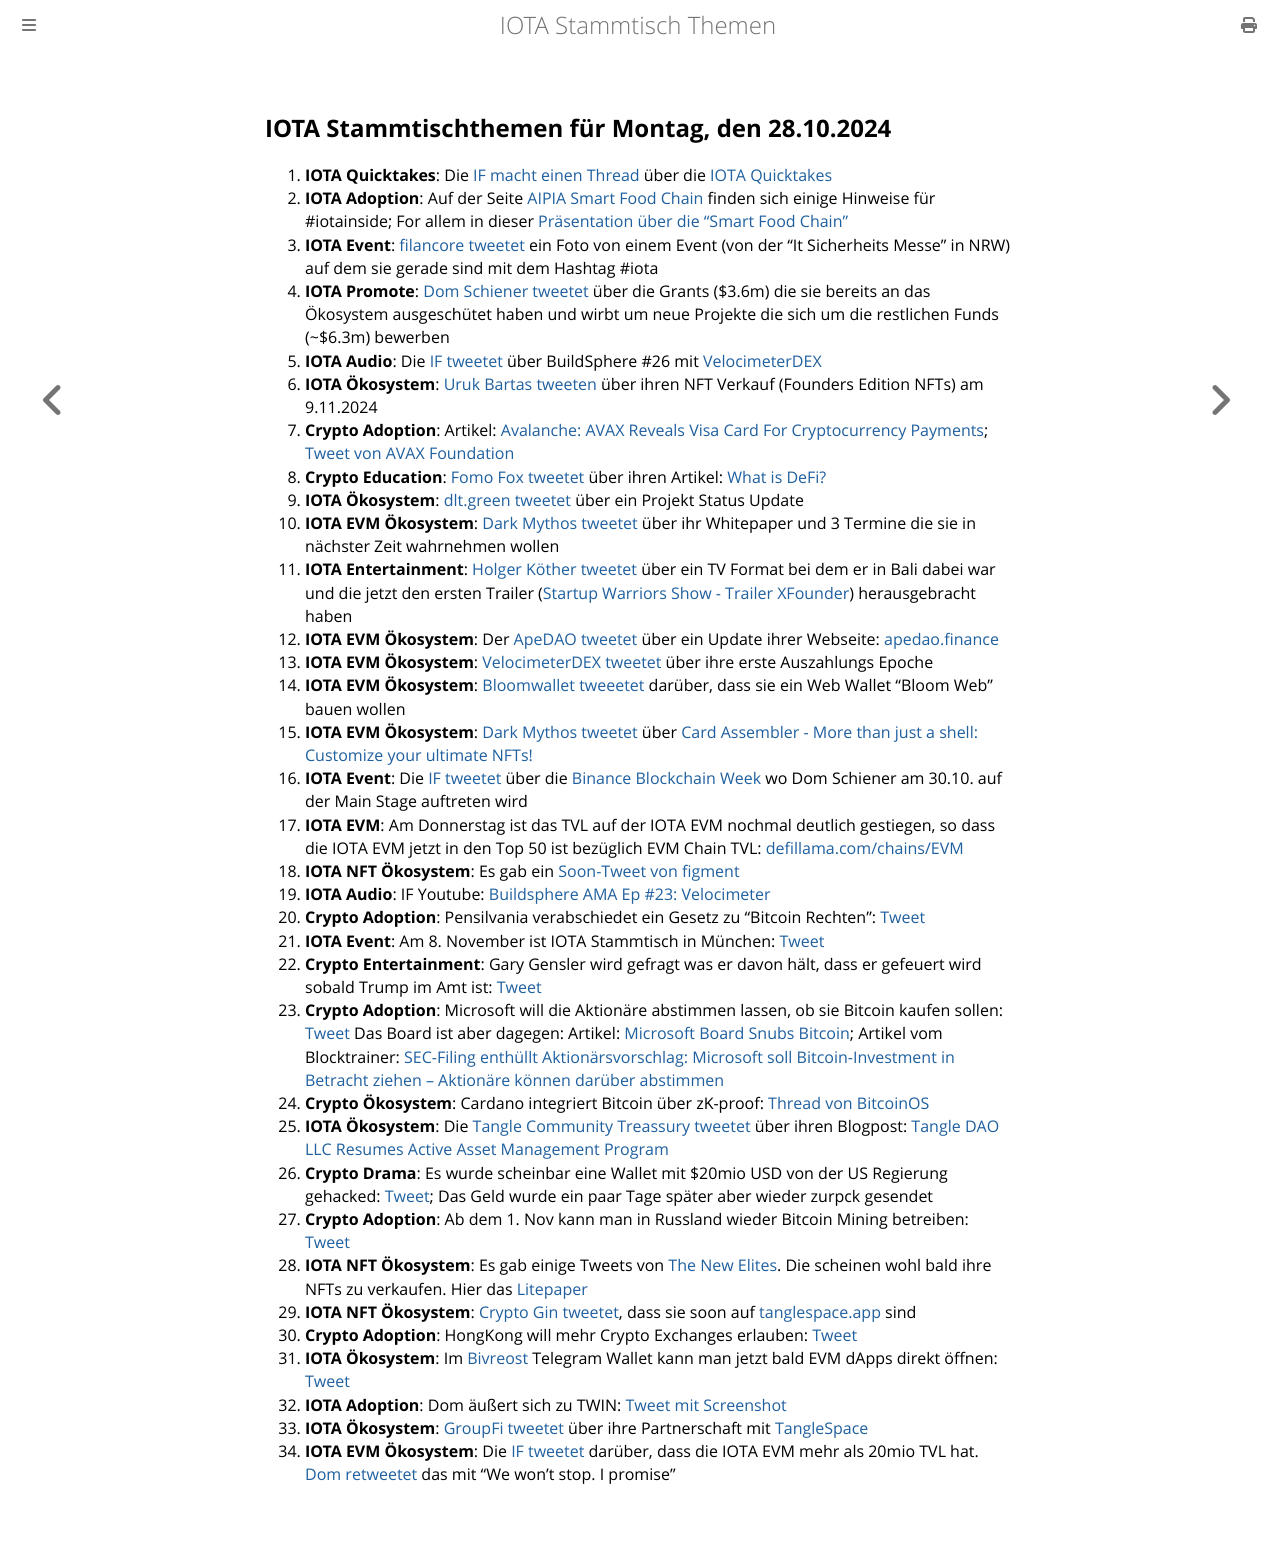

repository: iota-community/community-events · page: stammtisch/2024-10-28/index.html · generator: mdbook

## IOTA Stammtischthemen für Montag, den 28.10.2024

1. **IOTA Quicktakes**: Die [IF macht einen Thread](https://x.com/iota/status/1848303281841246352) über die [IOTA Quicktakes](https://www.youtube.com/watch?v=t-dCTL2Vp9g)
2. **IOTA Adoption**: Auf der Seite [AIPIA Smart Food Chain](https://www.aipia.info/smart-packaging-AIPIA-Smart-Food-Chain-41.php) finden sich einige Hinweise für #iotainside; For allem in dieser [Präsentation über die "Smart Food Chain"](https://www.aipia.info/upload/bestanden/smart-food-chain-l-project-general-information-17231941280.pdf)
3. **IOTA Event**: [filancore tweetet](https://x.com/FilancoreGmbH/status/1848635209127739777) ein Foto von einem Event (von der "It Sicherheits Messe" in NRW) auf dem sie gerade sind mit dem Hashtag #iota
4. **IOTA Promote**: [Dom Schiener tweetet](https://x.com/DomSchiener/status/1848648792154783745) über die Grants ($3.6m) die sie bereits an das Ökosystem ausgeschütet haben und wirbt um neue Projekte die sich um die restlichen Funds (~$6.3m) bewerben
5. **IOTA Audio**: Die [IF tweetet](https://x.com/iota/status/1848697871505248452) über BuildSphere #26 mit [VelocimeterDEX](https://x.com/VelocimeterDEX)
6. **IOTA Ökosystem**: [Uruk Bartas tweeten](https://x.com/UrukBartas/status/1848665709544349901) über ihren NFT Verkauf (Founders Edition NFTs) am 9.11.2024
7. **Crypto Adoption**: Artikel: [Avalanche: AVAX Reveals Visa Card For Cryptocurrency Payments](https://watcher.guru/news/avalanche-avax-reveals-visa-card-for-cryptocurrency-payments); [Tweet von AVAX Foundation](https://x.com/AvalancheFDN/status/1848470963672711543)
8. **Crypto Education**: [Fomo Fox tweetet](https://x.com/FOMO_Fox/status/1848695934340796843) über ihren Artikel: [What is DeFi?](https://fomofox.info/education/defi-decentralized-finance/)
9. **IOTA Ökosystem**: [dlt.green tweetet](https://x.com/dlt_green/status/1848760524097359987) über ein Projekt Status Update
10. **IOTA EVM Ökosystem**: [Dark Mythos tweetet](https://x.com/DarkMythosIOTA/status/1848979115853939111) über ihr Whitepaper und 3 Termine die sie in nächster Zeit wahrnehmen wollen
11. **IOTA Entertainment**: [Holger Köther tweetet](https://x.com/HolgerKoether/status/1848818441060553068) über ein TV Format bei dem er in Bali dabei war und die jetzt den ersten Trailer ([Startup Warriors Show - Trailer XFounder](https://www.youtube.com/watch?v=CkJBPMCUWpI)) herausgebracht haben
12. **IOTA EVM Ökosystem**: Der [ApeDAO tweetet](https://x.com/0xApeDAO/status/1848797045689090227) über ein Update ihrer Webseite: [apedao.finance](https://apedao.finance/)
13. **IOTA EVM Ökosystem**: [VelocimeterDEX tweetet](https://x.com/VelocimeterDEX/status/1849251068301177095) über ihre erste Auszahlungs Epoche
14. **IOTA EVM Ökosystem**: [Bloomwallet tweeetet](https://x.com/bloomwalletio/status/1849127127435895076) darüber, dass sie ein Web Wallet "Bloom Web" bauen wollen
15. **IOTA EVM Ökosystem**: [Dark Mythos tweetet](https://x.com/DarkMythosIOTA/status/1849362873811689614) über [Card Assembler - More than just a shell: Customize your ultimate NFTs!](https://x.com/DarkMythosIOTA/status/1849362873811689614)
16. **IOTA Event**: Die [IF tweetet](https://x.com/iota/status/1849420316029669694) über die [Binance Blockchain Week](https://www.binanceblockchainweek.com/event/b7fbe2af-9ab6-4bb2-b78b-486c4d1fa80f/websitePage:9ec1ee53-cbdd-4234-8f04-fb70d6f7ad2e) wo Dom Schiener am 30.10. auf der Main Stage auftreten wird
17. **IOTA EVM**: Am Donnerstag ist das TVL auf der IOTA EVM nochmal deutlich gestiegen, so dass die IOTA EVM jetzt in den Top 50 ist bezüglich EVM Chain TVL: [defillama.com/chains/EVM](https://defillama.com/chains/EVM)
18. **IOTA NFT Ökosystem**: Es gab ein [Soon-Tweet von figment](https://x.com/figment_nfts/status/1849440990404190321)
19. **IOTA Audio**: IF Youtube: [Buildsphere AMA Ep #23: Velocimeter](https://www.youtube.com/watch?v=nSahj96LcvM)
20. **Crypto Adoption**: Pensilvania verabschiedet ein Gesetz zu "Bitcoin Rechten": [Tweet](https://x.com/kyle_chasse/status/1849493301130588246)
21. **IOTA Event**: Am 8. November ist IOTA Stammtisch in München: [Tweet](https://x.com/IotaMunchen/status/1849492708588507453)
22. **Crypto Entertainment**: Gary Gensler wird gefragt was er davon hält, dass er gefeuert wird sobald Trump im Amt ist: [Tweet](https://x.com/AltcoinDailyio/status/1849692898930893044)
23. **Crypto Adoption**: Microsoft will die Aktionäre abstimmen lassen, ob sie Bitcoin kaufen sollen: [Tweet](https://x.com/FurkanCCTV/status/1849567845199274115) Das Board ist aber dagegen: Artikel: [Microsoft Board Snubs Bitcoin](https://u.today/microsoft-board-snubs-bitcoin); Artikel vom Blocktrainer: [SEC-Filing enthüllt Aktionärsvorschlag:
Microsoft soll Bitcoin-Investment in Betracht ziehen – Aktionäre können darüber abstimmen](https://www.blocktrainer.de/blog/microsoft-soll-bitcoin-kaufen-aktionaere-koennen-darueber-abstimmen)
24. **Crypto Ökosystem**: Cardano integriert Bitcoin über zK-proof: [Thread von BitcoinOS](https://x.com/BTC_OS/status/1849437727877415416)
25. **IOTA Ökosystem**: Die [Tangle Community Treassury tweetet](https://x.com/TangleTreasury/status/1849744158958706789) über ihren Blogpost: [Tangle DAO LLC Resumes Active Asset Management Program](https://medium.com/@tangletreasury_87751/tangle-dao-llc-resumes-active-asset-management-program-2c0dbced1b25)
26. **Crypto Drama**: Es wurde scheinbar eine Wallet mit $20mio USD von der US Regierung gehacked: [Tweet](https://x.com/bitcoin2go/status/1849740235313201587); Das Geld wurde ein paar Tage später aber wieder zurpck gesendet
27. **Crypto Adoption**: Ab dem 1. Nov kann man in Russland wieder Bitcoin Mining betreiben: [Tweet](https://x.com/bitcoinlfgo/status/1850601602463535293)
28. **IOTA NFT Ökosystem**: Es gab einige Tweets von [The New Elites](https://x.com/TheNewElites_). Die scheinen wohl bald ihre NFTs zu verkaufen. Hier das [Litepaper](https://tnenft.gitbook.io/the-new-elites)
29. **IOTA NFT Ökosystem**: [Crypto Gin tweetet](https://x.com/Crypto_Gin21/status/1850601976410800181), dass sie soon auf [tanglespace.app](https://www.tanglespace.app/) sind
30. **Crypto Adoption**: HongKong will mehr Crypto Exchanges erlauben: [Tweet](https://x.com/BitcoinMagazine/status/1850805642161803418)
31. **IOTA Ökosystem**: Im [Bivreost](https://x.com/bivreost) Telegram Wallet kann man jetzt bald EVM dApps direkt öffnen: [Tweet](https://x.com/RodionVikol/status/1850832368665239586)
32. **IOTA Adoption**: Dom äußert sich zu TWIN: [Tweet mit Screenshot](https://x.com/IotaPoet/status/1850931970873991605)
33. **IOTA Ökosystem**: [GroupFi tweetet](https://x.com/groupfi_ai/status/1850839636542685617) über ihre Partnerschaft mit [TangleSpace](https://x.com/tanglebeasts)
34. **IOTA EVM Ökosystem**: Die [IF tweetet](https://x.com/iota/status/1850888484594315754) darüber, dass die IOTA EVM mehr als 20mio TVL hat. [Dom retweetet](https://x.com/DomSchiener/status/1850913909395358058) das mit "We won't stop. I promise"
